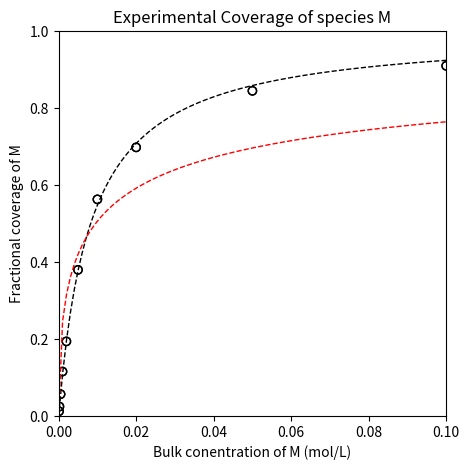
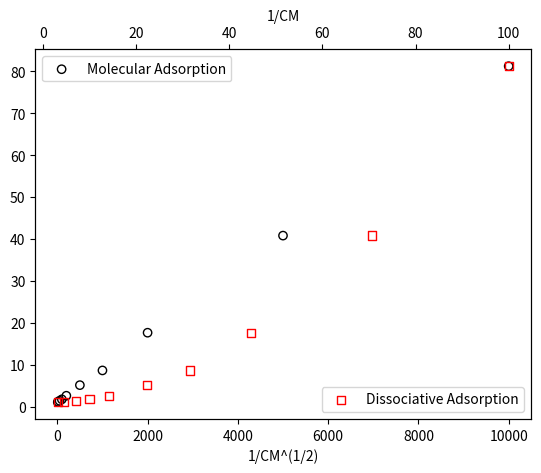

Reproduce these figures in Python, in order.
import matplotlib.pyplot as plt
import numpy as np
import scipy.optimize as opt

CM_exp     = np.array([0.0001, 0.0002, 0.0005, 0.001, 0.002, 0.005, 0.01, 0.02, 0.05, 0.1]) #mol/L
thetaM_exp = np.array([0.01231471, 0.02450419, 0.05662556, 0.11536265, 0.19374295, 0.37952173, 0.56262205, 0.69767484, 0.84451735, 0.90949091])

plt.figure(1, figsize = (5, 5))
plt.scatter(CM_exp, thetaM_exp, color = 'none', edgecolor = 'black')
plt.xlim(0, 0.1)
plt.ylim(0, 1)
plt.title('Experimental Coverage of species M')
plt.xlabel('Bulk conentration of M (mol/L)')
plt.ylabel('Fractional coverage of M')
plt.show()

def obj_molecular(par):
    KM = par
    CM = CM_exp
    
    thetaM_mod = KM*CM/(1 + KM*CM)
    
    SSE = np.sum((thetaM_exp - thetaM_mod)**2)
    return SSE

def obj_dissociative(par):
    KM = par
    CM = CM_exp
    
    thetaM_mod = (KM*CM)**(1/2)/(1 + (KM*CM)**(1/2))
    
    SSE = np.sum((thetaM_exp - thetaM_mod)**2)
    return SSE

ans_mol = opt.minimize_scalar(obj_molecular)
ans_dis = opt.minimize_scalar(obj_dissociative)

KM_mol = ans_mol.x
KM_dis = ans_dis.x

SSE_mol = ans_mol.fun
SSE_dis = ans_dis.fun

SST     = np.sum((thetaM_exp - np.mean(thetaM_exp))**2)

R2_mol  = 1 - SSE_mol/SST
R2_dis  = 1 - SSE_dis/SST

CMfine     = np.linspace(0, 0.1, 100)
thetaM_mol = lambda CM: (KM_mol*CM)/(1 + KM_mol*CM)
thetaM_dis = lambda CM: (KM_dis*CM)**(1/2)/(1 + (KM_dis*CM)**(1/2))

print(f'For a molecular adsorption model, we get KM = {KM_mol:3.0f} L/mol, a minimum SSE of {SSE_mol:3.2E}, and an R2 of {R2_mol:3.3f}')
print(f'For a dissociative adsorption model, we get KM = {KM_dis:3.0f} L/mol, a minimum SSE of {SSE_dis:3.2E}, and an R2 of {R2_dis:3.3f}')

plt.figure(1, figsize = (5, 5))
plt.scatter(CM_exp, thetaM_exp, color = 'none', edgecolor = 'black', label = 'experimental data')
plt.plot(CMfine, thetaM_mol(CMfine), color = 'black', linestyle = 'dashed', linewidth = 1, label = 'Molecular Adsorption Model')
plt.plot(CMfine, thetaM_dis(CMfine), color = 'red', linestyle = 'dashed', linewidth = 1, label = 'Dissociative Adsorption Model')
plt.xlim(0, 0.1)
plt.ylim(0, 1)
plt.title('Experimental Coverage of species M')
plt.xlabel('Bulk conentration of M (mol/L)')
plt.ylabel('Fractional coverage of M')
plt.show()

fig, ax1     = plt.subplots()
ax2          = ax1.twiny()
molecular    = ax1.scatter(1/CM_exp, 1/thetaM_exp, marker = 'o', color = 'none', edgecolor = 'black', label = 'Molecular Adsorption')
dissociative = ax2.scatter(1/CM_exp**(1/2), 1/thetaM_exp, marker = 's', color = 'none', edgecolor = 'red', label = 'Dissociative Adsorption')

ax1.set_xlabel('1/CM^(1/2)')
ax2.set_xlabel('1/CM')
ax2.set_ylabel('1/thetaM')

ax1.legend(loc = 'upper left')
ax2.legend(loc = 'lower right')
plt.show()